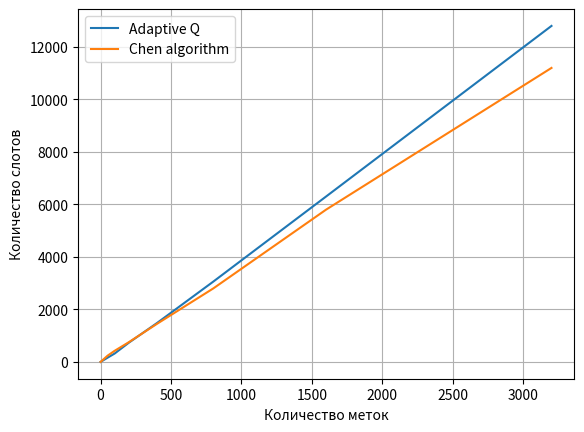

Recreate this plot in Python.
import numpy as np
import matplotlib.pyplot as plt

x = np.array([0, 50, 100, 200, 400, 800, 1600, 3200])

y1 = np.array([0, 162, 320, 730, 1480, 3060, 6300, 12800])

y2 = np.array([0, 239, 424, 750, 1450, 2800, 5800, 11200])



lines = plt.plot(x, y1, x, y2, )

plt.xlabel("Количество меток")

plt.ylabel("Количество слотов")

plt.legend(['Adaptive Q', 'Chen algorithm'])

plt.grid()

plt.show()
